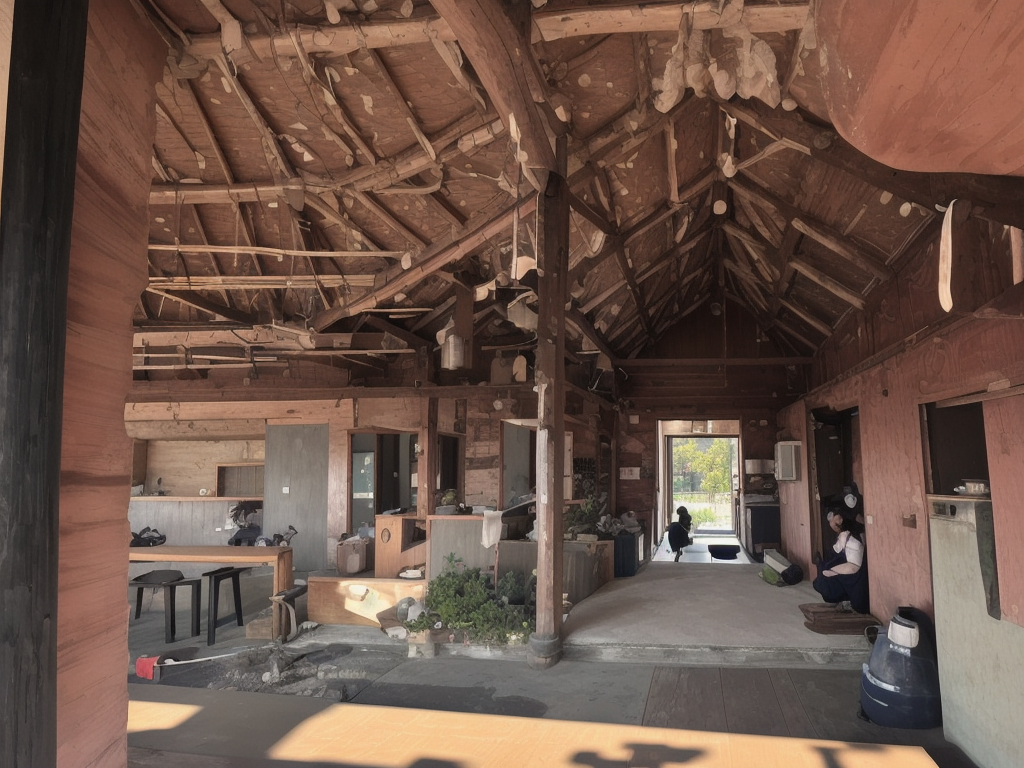
Generation parameters embedded in this image by AUTOMATIC1111 Stable Diffusion web UI or a fork of it (Forge, ...) (PNG 'parameters' text chunk):
<lora:kyojima-test2:0.95> usu townscape, photo of people in (farm:1.21) and buildings, house, contemporary wooden architecture, bottle, [plants], sunny, blue sky
Steps: 50, Sampler: DPM++ 2M Karras, CFG scale: 6.5, Seed: 625382595, Size: 1024x768, Model hash: c0d1994c73, Model: realisticVisionV20_v20